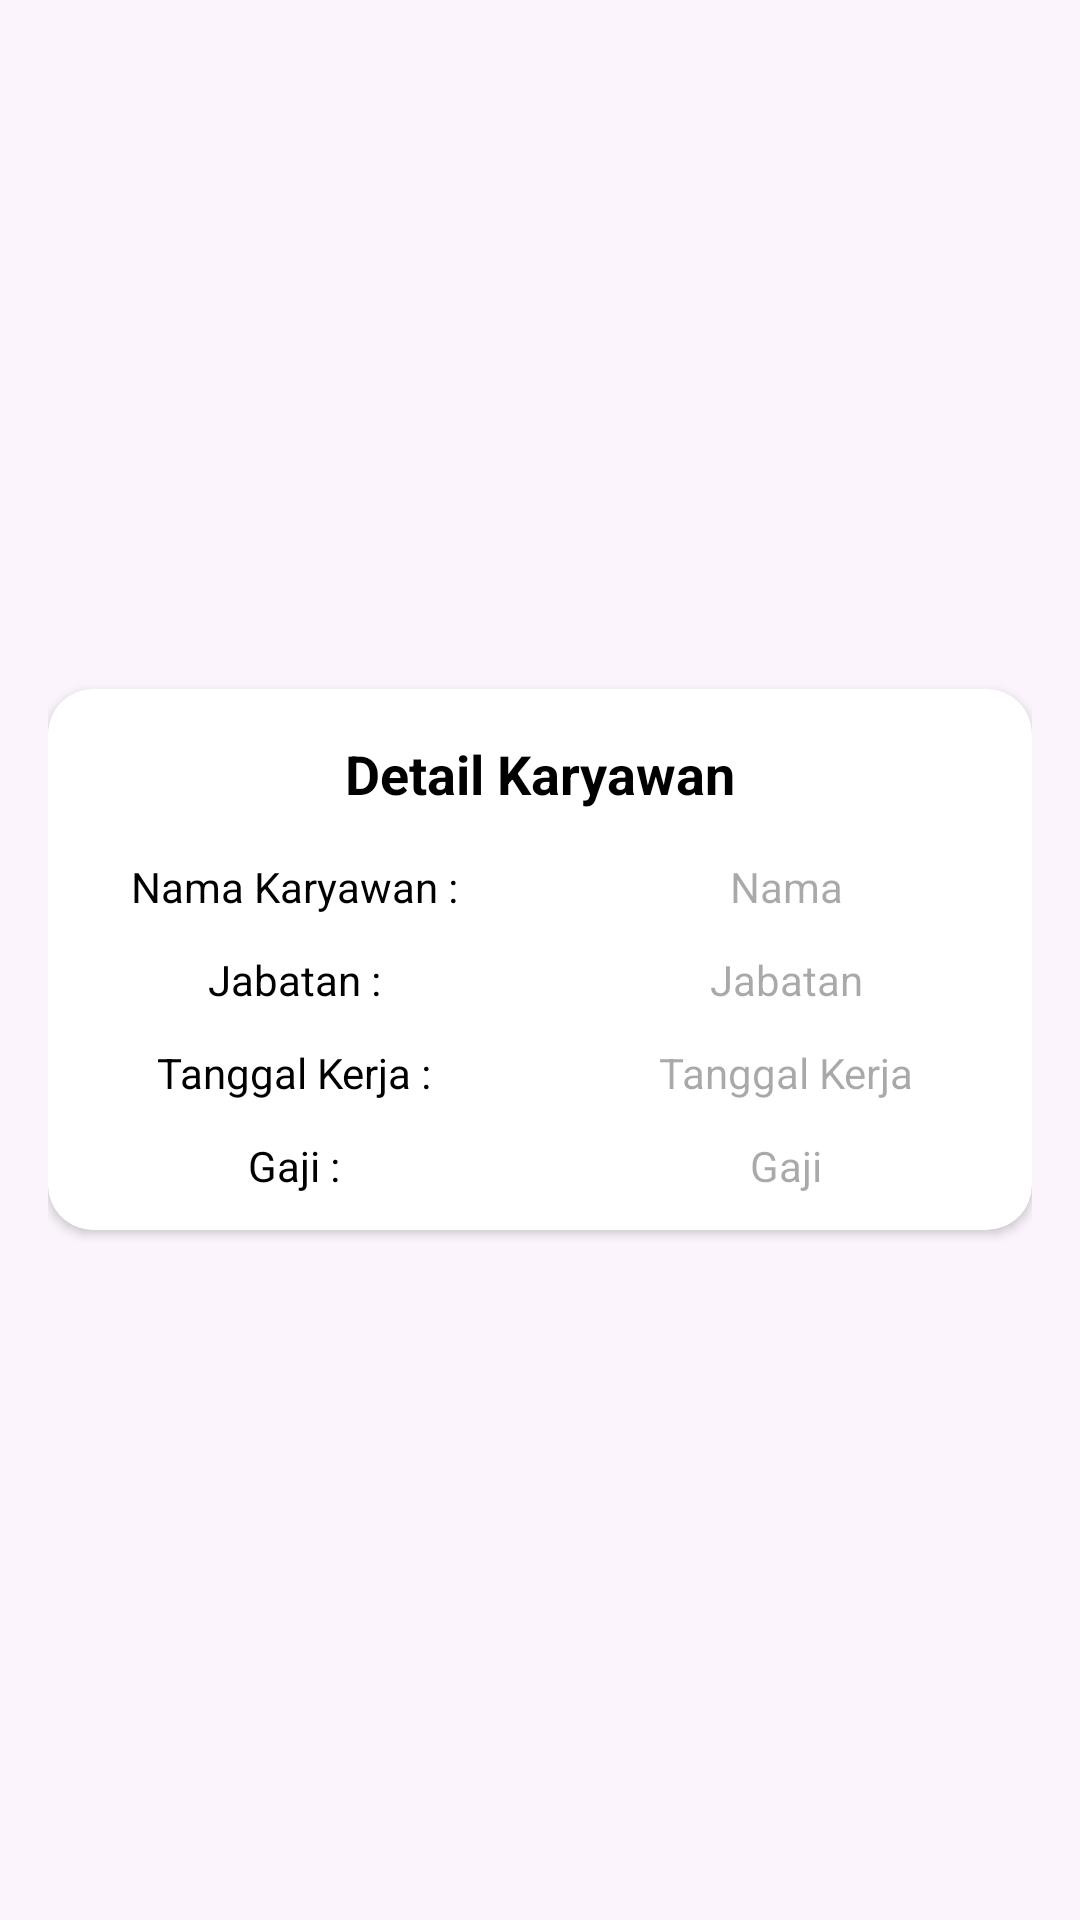

Produce the Android XML layout that renders to this screen, including the resource entries it uses.
<!-- AndroidManifest.xml: application theme Theme.Prakpmobile101 -->
<!-- res/layout/activity_detail.xml -->
<?xml version="1.0" encoding="utf-8"?>
<LinearLayout xmlns:android="http://schemas.android.com/apk/res/android"
    xmlns:app="http://schemas.android.com/apk/res-auto"
    xmlns:tools="http://schemas.android.com/tools"
    android:layout_width="match_parent"
    android:orientation="vertical"
    android:background="@color/cardview_shadow_end_color"
    android:layout_height="match_parent"
    android:gravity="center"
    android:padding="16dp"
    tools:context=".DetailActivity">
    <androidx.cardview.widget.CardView
        android:layout_width="match_parent"
        app:cardCornerRadius="15dp"
        android:layout_height="wrap_content">
        <LinearLayout
            android:layout_width="match_parent"
            android:layout_height="wrap_content"
            android:orientation="vertical">
            <TextView
                android:layout_width="match_parent"
                android:layout_height="wrap_content"
                android:textSize="18sp"
                android:layout_marginTop="16dp"
                android:gravity="center"
                android:text="Detail Karyawan"
                android:textStyle="bold"
                android:textColor="@color/black"
                android:layout_marginBottom="16dp"/>
            <LinearLayout
                android:layout_width="match_parent"
                android:layout_height="wrap_content"
                android:layout_weight="2"
                android:orientation="horizontal"
                android:layout_marginBottom="12dp">
                <TextView
                    android:layout_width="match_parent"
                    android:layout_height="wrap_content"
                    android:textSize="14sp"
                    android:gravity="center"
                    android:text="Nama Karyawan :"
                    android:layout_weight="1"
                    android:textColor="@color/black" />
                <TextView
                    android:id="@+id/tvNamaKaryawan"
                    android:layout_width="match_parent"
                    android:layout_height="wrap_content"
                    android:textSize="14sp"
                    android:gravity="center"
                    android:layout_weight="1"
                    android:hint="Nama"
                    android:textColor="@color/black" />
            </LinearLayout>
            <LinearLayout
                android:layout_width="match_parent"
                android:layout_height="wrap_content"
                android:layout_weight="2"
                android:orientation="horizontal"
                android:layout_marginBottom="12dp">
                <TextView
                    android:layout_width="match_parent"
                    android:layout_height="wrap_content"
                    android:textSize="14sp"
                    android:gravity="center"
                    android:text="Jabatan :"
                    android:layout_weight="1"
                    android:textColor="@color/black" />
                <TextView
                    android:id="@+id/tvJabatanKaryawan"
                    android:layout_width="match_parent"
                    android:layout_height="wrap_content"
                    android:textSize="14sp"
                    android:gravity="center"
                    android:layout_weight="1"
                    android:hint="Jabatan"
                    android:textColor="@color/black" />
            </LinearLayout>
            <LinearLayout
                android:layout_width="match_parent"
                android:layout_height="wrap_content"
                android:layout_weight="2"
                android:orientation="horizontal"
                android:layout_marginBottom="12dp">
                <TextView
                    android:layout_width="match_parent"
                    android:layout_height="wrap_content"
                    android:textSize="14sp"
                    android:gravity="center"
                    android:text="Tanggal Kerja :"
                    android:layout_weight="1"
                    android:textColor="@color/black" />
                <TextView
                    android:id="@+id/tvTanggalKerja"
                    android:layout_width="match_parent"
                    android:layout_height="wrap_content"
                    android:textSize="14sp"
                    android:gravity="center"
                    android:layout_weight="1"
                    android:hint="Tanggal Kerja"
                    android:textColor="@color/black" />
            </LinearLayout>
            <LinearLayout
                android:layout_width="match_parent"
                android:layout_height="wrap_content"
                android:layout_weight="2"
                android:orientation="horizontal"
                android:layout_marginBottom="12dp">
                <TextView
                    android:layout_width="match_parent"
                    android:layout_height="wrap_content"
                    android:textSize="14sp"
                    android:gravity="center"
                    android:text="Gaji :"
                    android:layout_weight="1"
                    android:textColor="@color/black" />
                <TextView
                    android:id="@+id/tvGaji"
                    android:layout_width="match_parent"
                    android:layout_height="wrap_content"
                    android:textSize="14sp"
                    android:gravity="center"
                    android:layout_weight="1"
                    android:hint="Gaji"
                    android:textColor="@color/black" />
            </LinearLayout>
        </LinearLayout>
    </androidx.cardview.widget.CardView>
</LinearLayout>
<!-- resources referenced by this layout -->
<resources>
  <style name="Theme.Prakpmobile101" parent="Base.Theme.Prakpmobile101" />
  <style name="Base.Theme.Prakpmobile101" parent="Theme.Material3.DayNight.NoActionBar">
          
          
      </style>
  <!-- not gathered from this repository: default colours our renderer supplied (Android Studio template values) -->
  <color name="black">#FF000000</color>
</resources>
